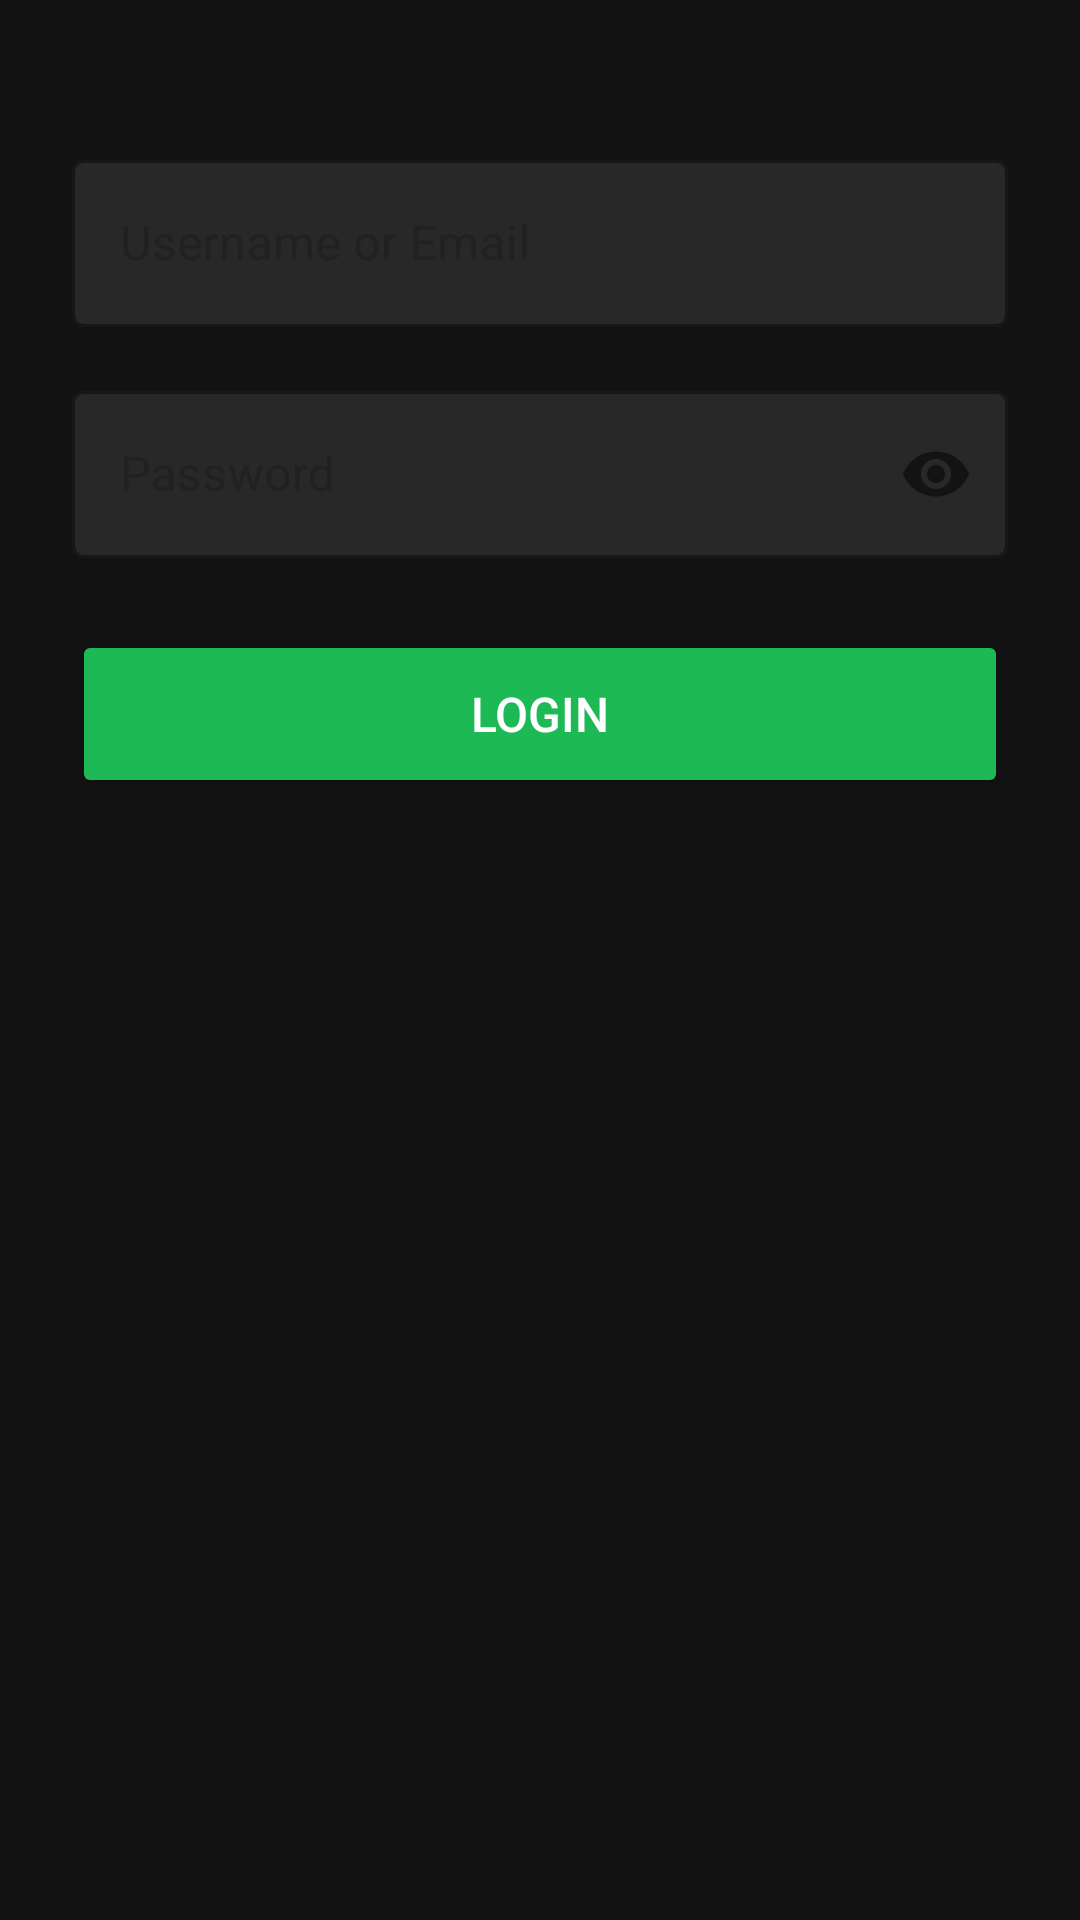

Android layout source for this screen:
<!-- AndroidManifest.xml: application theme Theme.MP3Player -->
<!-- res/layout/fragment_login.xml -->
<?xml version="1.0" encoding="utf-8"?>
<ScrollView xmlns:android="http://schemas.android.com/apk/res/android"
    xmlns:app="http://schemas.android.com/apk/res-auto"
    android:layout_width="match_parent"
    android:layout_height="match_parent"
    android:background="@color/background"
    android:fillViewport="true">

    <LinearLayout
        android:layout_width="match_parent"
        android:layout_height="wrap_content"
        android:orientation="vertical"
        android:padding="24dp">

        <com.google.android.material.textfield.TextInputLayout
            android:id="@+id/tilUsername"
            android:layout_width="match_parent"
            android:layout_height="wrap_content"
            android:layout_marginTop="24dp"
            app:boxBackgroundColor="@color/surface"
            app:boxStrokeColor="@color/primary"
            style="@style/Widget.MaterialComponents.TextInputLayout.OutlinedBox">

            <com.google.android.material.textfield.TextInputEditText
                android:id="@+id/etUsername"
                android:layout_width="match_parent"
                android:layout_height="wrap_content"
                android:hint="Username or Email"
                android:inputType="textEmailAddress"
                android:textColor="@color/text_primary"
                android:textColorHint="@color/text_secondary" />

        </com.google.android.material.textfield.TextInputLayout>

        <com.google.android.material.textfield.TextInputLayout
            android:id="@+id/tilPassword"
            android:layout_width="match_parent"
            android:layout_height="wrap_content"
            android:layout_marginTop="16dp"
            app:boxBackgroundColor="@color/surface"
            app:boxStrokeColor="@color/primary"
            app:passwordToggleEnabled="true"
            style="@style/Widget.MaterialComponents.TextInputLayout.OutlinedBox">

            <com.google.android.material.textfield.TextInputEditText
                android:id="@+id/etPassword"
                android:layout_width="match_parent"
                android:layout_height="wrap_content"
                android:hint="Password"
                android:inputType="textPassword"
                android:textColor="@color/text_primary"
                android:textColorHint="@color/text_secondary" />

        </com.google.android.material.textfield.TextInputLayout>

        <Button
            android:id="@+id/btnLogin"
            android:layout_width="match_parent"
            android:layout_height="56dp"
            android:layout_marginTop="24dp"
            android:text="Login"
            android:textSize="16sp"
            android:backgroundTint="@color/primary"
            android:textColor="@android:color/white" />

        <ProgressBar
            android:id="@+id/progressBar"
            android:layout_width="wrap_content"
            android:layout_height="wrap_content"
            android:layout_gravity="center_horizontal"
            android:layout_marginTop="16dp"
            android:visibility="gone"
            android:indeterminateTint="@color/primary" />

    </LinearLayout>

</ScrollView>
<!-- resources referenced by this layout -->
<resources>
  <color name="background">#121212</color>
  <color name="primary">#1DB954</color>
  <color name="surface">#282828</color>
  <color name="text_primary">#FFFFFF</color>
  <color name="text_secondary">#B3B3B3</color>
  <style name="Theme.MP3Player" parent="Base.Theme.MP3Player" />
  <style name="Base.Theme.MP3Player" parent="Theme.Material3.DayNight.NoActionBar">
          <item name="colorPrimary">@color/primary</item>
          <item name="colorPrimaryVariant">@color/primary_dark</item>
          <item name="colorOnPrimary">@color/text_primary</item>
          <item name="colorSecondary">@color/accent</item>
          <item name="colorSecondaryVariant">@color/accent</item>
          <item name="colorOnSecondary">@color/text_primary</item>
          <item name="android:colorBackground">@color/background</item>
          <item name="colorSurface">@color/surface</item>
          <item name="android:statusBarColor">@color/background</item>
          <item name="android:navigationBarColor">@color/background</item>
          <item name="android:windowLightStatusBar">false</item>
          <item name="android:windowLightNavigationBar">false</item>
          <item name="android:textColorPrimary">@color/text_primary</item>
          <item name="android:textColorSecondary">@color/text_secondary</item>
          <item name="android:windowAnimationStyle">@style/WindowAnimationTransition</item>
      </style>
  <color name="primary_dark">#1AA34A</color>
  <color name="accent">#1DB954</color>
  <style name="WindowAnimationTransition">
          <item name="android:windowEnterAnimation">@android:anim/fade_in</item>
          <item name="android:windowExitAnimation">@android:anim/fade_out</item>
      </style>
</resources>
